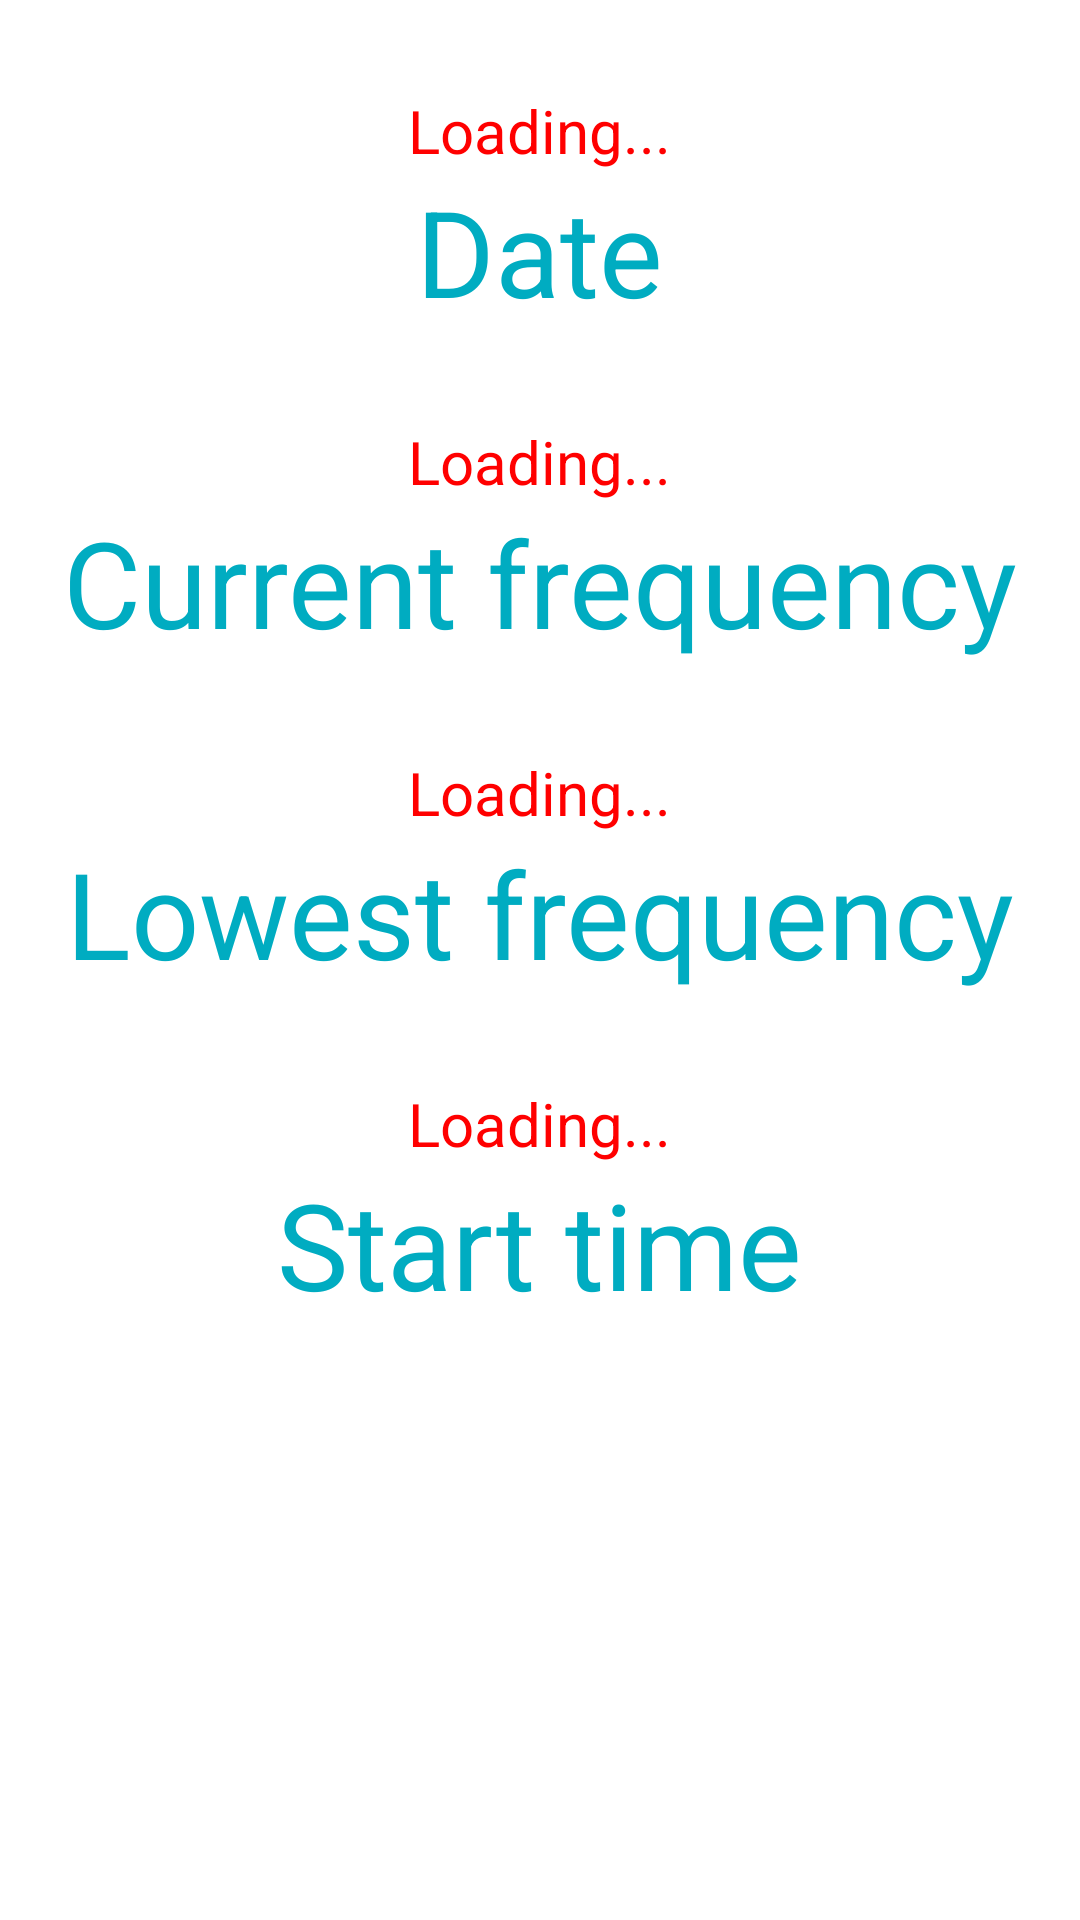

Reconstruct the res/layout file that produces this screen, plus the resources it refers to.
<!-- AndroidManifest.xml: application theme Theme.FrequencyDisplay -->
<!-- res/layout/activity_main.xml -->
<?xml version="1.0" encoding="utf-8"?>
<RelativeLayout xmlns:android="http://schemas.android.com/apk/res/android"
    xmlns:app="http://schemas.android.com/apk/res-auto"
    xmlns:tools="http://schemas.android.com/tools"
    android:layout_width="match_parent"
    android:layout_height="match_parent"
    tools:context=".MainActivity">

    <TextView
        android:layout_width="wrap_content"
        android:layout_height="wrap_content"
        android:text="Loading..."
        android:id="@+id/date"
        android:layout_centerHorizontal="true"
        android:textColor="#FF0000"
        android:textSize="20sp"
        android:layout_marginTop="30dp"/>

    <TextView
        android:layout_width="wrap_content"
        android:layout_height="wrap_content"
        android:text="Date"
        android:id="@+id/dateID"
        android:layout_below="@+id/date"
        android:layout_centerHorizontal="true"
        android:layout_marginTop="0dp"
        android:textColor="#00ACC1"
        android:textSize="40sp"></TextView>

    <TextView
        android:layout_width="wrap_content"
        android:layout_height="wrap_content"
        android:text="Loading..."
        android:id="@+id/currentFreq"
        android:layout_centerHorizontal="true"
        android:layout_below="@+id/dateID"
        android:textColor="#FF0000"
        android:textSize="20sp"
        android:layout_marginTop="30dp"/>

    <TextView
        android:layout_width="wrap_content"
        android:layout_height="wrap_content"
        android:text="Current frequency"
        android:layout_below="@+id/currentFreq"
        android:layout_centerHorizontal="true"
        android:layout_marginTop="0dp"
        android:textColor="#00ACC1"
        android:textSize="40sp"
        android:id="@+id/currentFreqID"></TextView>


    <TextView
        android:layout_width="wrap_content"
        android:layout_height="wrap_content"
        android:text="Loading..."
        android:id="@+id/lowestFreq"
        android:layout_centerHorizontal="true"
        android:textColor="#FF0000"
        android:layout_below="@+id/currentFreqID"
        android:textSize="20sp"
        android:layout_marginTop="30dp"/>

    <TextView
        android:layout_width="wrap_content"
        android:layout_height="wrap_content"
        android:text="Lowest frequency"
        android:layout_below="@+id/lowestFreq"
        android:id="@+id/lowestFreqID"
        android:layout_centerHorizontal="true"
        android:layout_marginTop="0dp"
        android:textColor="#00ACC1"
        android:textSize="40sp"></TextView>


    <TextView
        android:layout_width="wrap_content"
        android:layout_height="wrap_content"
        android:text="Loading..."
        android:id="@+id/startTime"
        android:layout_centerHorizontal="true"
        android:textColor="#FF0000"
        android:textSize="20sp"
        android:layout_below="@+id/lowestFreqID"
        android:layout_marginTop="30dp"/>

    <TextView
        android:layout_width="wrap_content"
        android:layout_height="wrap_content"
        android:text="Start time"
        android:layout_below="@+id/startTime"
        android:layout_centerHorizontal="true"
        android:layout_marginTop="0dp"
        android:textColor="#00ACC1"
        android:textSize="40sp"></TextView>

</RelativeLayout>
<!-- resources referenced by this layout -->
<resources>
  <style name="Theme.FrequencyDisplay" parent="Theme.MaterialComponents.DayNight.DarkActionBar">
          
          <item name="colorPrimary">@color/wine</item>
          <item name="colorPrimaryVariant">@color/wine</item>
          <item name="colorOnPrimary">@color/white</item>
          
          <item name="colorSecondary">@color/wine</item>
          <item name="colorSecondaryVariant">@color/wine</item>
          <item name="colorOnSecondary">@color/black</item>
          
          <item name="android:statusBarColor" tools:targetApi="l">?attr/colorPrimaryVariant</item>
          
      </style>
  <color name="wine">#8E1E03</color>
  <color name="white">#FFFFFFFF</color>
  <color name="black">#FF000000</color>
</resources>
